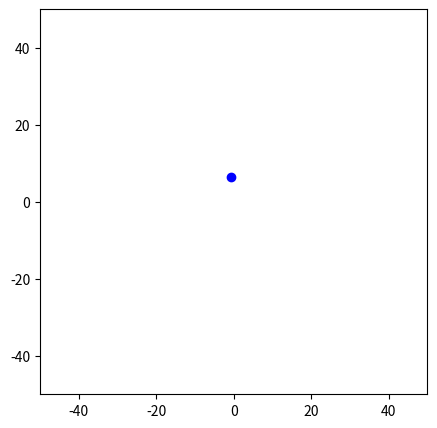

Recreate this plot in Python. (Note: this script raises an exception after producing the figure.)
import random as rd
import numpy as np
import math 
import time
import matplotlib.pyplot as plt
from matplotlib.patches import Rectangle

def rotation(x, y, theta_R):
    return np.array([ x*math.cos(theta_R) - y*math.sin(theta_R),
             x*math.sin(theta_R) + y*math.cos(theta_R)])

def calculateVerticesRectangle(Center, theta, l, w):
    theta_R = theta/180*math.pi
    Vertices = np.array([
          Center + rotation(w, l, theta_R), 
          Center + rotation(w, -l, theta_R), 
          Center + rotation(-w, -l, theta_R), 
          Center + rotation(-w, l, theta_R) ] )
    return Vertices

def isRectangleACollidingWithRectangleB(Center_A, theta_A, Vertices_A, Center_B, theta_B, Vertices_B, R_BoundingCircle, l, w):       
    #1) Bounding circle check
    dAB = math.sqrt( (Center_A[0] - Center_B[0])**2 + (Center_A[1] - Center_B[1])**2 )
    if dAB > 2*R_BoundingCircle:
        return False
    
    #2) Separating axis test
    #Rectangle A
    si_Minus = Vertices_A[3] - Vertices_A[0] 
    for i in range(len(Vertices_A)):
        si_Plus = Vertices_A[(i+1) % 4] - Vertices_A[i]
        ni = [- si_Plus[1], si_Plus[0]]
        sgni = np.sign( np.dot(si_Minus, ni) )

        for j in range(len(Vertices_B)):
            sij = Vertices_B[j] - Vertices_A[i]
            sgnj = np.sign( np.dot(sij, ni) )
            if sgni * sgnj > 0:
                break #Vertex i does not define separating axis
            else:
                if j == 3:
                    return False #Vertex i defines separating axis: no collision
        
        si_Minus = - si_Plus
    
    #Rectangle B
    si_Minus = Vertices_B[3] - Vertices_B[0] 
    for i in range(len(Vertices_B)):
        si_Plus = Vertices_B[(i+1) % 4] - Vertices_B[i]
        ni = [- si_Plus[1], si_Plus[0]]
        sgni = np.sign( np.dot(si_Minus, ni) )

        for j in range(len(Vertices_A)):
            sij = Vertices_A[j] - Vertices_B[i]
            sgnj = np.sign( np.dot(sij, ni) )
            if sgni * sgnj > 0:
                break #Vertex i does not define separating axis
            else:
                if j == 3:
                    return False #Vertex i defines separating axis: no collision
        
        si_Minus = - si_Plus

    return True #There is no separating axis


#MAIN
rd.seed(1)
w = 5
l = 10

R_BoundingCircle = math.sqrt(w**2 + l**2)
start_time = time.time()

for k in range(5):

    Center_A = np.array([rd.uniform(-15, 15), rd.uniform(-15, 15)])
    theta_A = 360*rd.random()
    Vertices_A = calculateVerticesRectangle(Center_A, theta_A, l, w)

    Center_B = np.array([rd.uniform(-15, 15), rd.uniform(-15, 15)])  
    theta_B = 360*rd.random()
    Vertices_B = calculateVerticesRectangle(Center_B, theta_B, l, w)

    isColliding = isRectangleACollidingWithRectangleB(Center_A, theta_A, Vertices_A, Center_B, theta_B, Vertices_B, R_BoundingCircle, l, w)       

    #Figure
    plt.figure(figsize=(5, 5))
    plt.xlim(-50, 50)
    plt.ylim(-50, 50)
    # Get the current reference
    ax = plt.gca()

    plt.plot(Vertices_A[0][0], Vertices_A[0][1], 'bo')
    draw_rect = Rectangle( Vertices_A[2], 2*w, 2*l, theta_A, linewidth=1,edgecolor='b',facecolor='none')
    ax.add_patch(draw_rect)

    plt.plot(Vertices_B[0][0], Vertices_B[0][1], 'ro')
    draw_rect = Rectangle( Vertices_B[2], 2*w, 2*l, theta_B, linewidth=1,edgecolor='r',facecolor='none')
    ax.add_patch(draw_rect)

    plt.title("Colliding:%r" %isColliding)

print("Time: %s s" % (time.time() - start_time))
